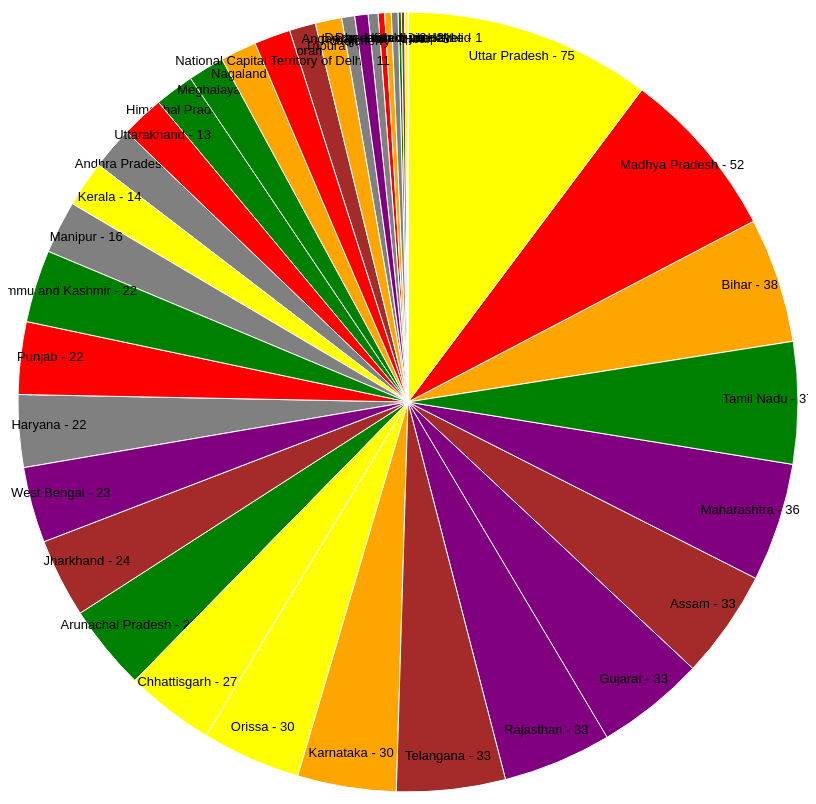
D3 v4 page, settled after 480 driven frames (8 s of simulated time); the page loaded 1 data file(s).


         var svg = d3.select("svg"),
            width = svg.attr("width"),
            height = svg.attr("height"),
            radius = Math.min(width, height) / 2;
        
         var g = svg.append("g")
            .attr("transform", "translate(" + width / 2 + "," + height / 2 + ")");

         var color = d3.scaleOrdinal([
            'gray', 'green', 'brown', 'orange', 'yellow', 'red', 'purple'
         ]);
         
         var pie = d3.pie().value(function(d) { 
            return d.District; 
         });
         
         var path = d3.arc()
            .outerRadius(radius - 10).innerRadius(0);
        
         var label = d3.arc()
            .outerRadius(radius).innerRadius(radius - 80);
         
         d3.csv("data.csv", function(error, data) {
            if (error) {
               throw error;
            }
            
            var arc = g.selectAll(".arc")
               .data(pie(data))
               .enter()
               .append("g")
               .attr("class", "arc");
            
            arc.append("path")
               .attr("d", path)
               .attr("fill", function(d) { return color(d.data.states); });
        
            console.log(arc)
        
            arc.append("text").attr("transform", function(d) { 
               return "translate(" + label.centroid(d) + ")"; 
            })
            
            .text(function(d) { var noDistrictsPerState = d.data.states +" - "+ d.data.District; return noDistrictsPerState; });
         });
         
         svg.append("g")
            .attr("transform", "translate(" + (width / 2 - 120) + "," + 20 + ")")
            .append("text").text("")
            .attr("class", "title")
      

### data: data.csv
Sno, states, District, Population
1, Andhra Pradesh, 13, 49378776
2, Arunachal Pradesh, 26, 1382611
3, Assam, 33, 31169272
4, Bihar, 38, 103804637
5, Chhattisgarh, 27, 25540196
6, Goa, 2, 1457723
7, Gujarat, 33, 60383628
8, Haryana, 22, 25353081
9, Himachal Pradesh, 12, 6856509
10, Jharkhand, 24, 32966238
11, Karnataka, 30, 61130704
12, Kerala, 14, 33387677
13, Madhya Pradesh, 52, 72597565
14, Maharashtra, 36, 112372972
15, Manipur, 16, 2721756
16, Meghalaya, 11, 2964007
17, Mizoram, 8, 1091014
18, Nagaland, 11, 1980602
19, Orissa, 30, 41947358
20, Punjab, 22, 27704236
21, Rajasthan, 33, 68621012
22, Sikkim, 4, 607688
23, Tamil Nadu, 37, 72138958
24, Telangana, 33, 35286757
25, Tripura, 8, 3671032
26, Uttar Pradesh, 75, 199581477
27, Uttarakhand, 13, 10116752
28, West Bengal, 23, 91347736
29, Andaman and Nicobar, 3, 379944
30, Chandigarh, 1, 1054686
31, Dadra and Nagar Haveli, 1, 342853
32, Daman and Diu, 2, 242911
33, Lakshadweep, 1, 64429
34, National Capital Territory of Delhi, 11, 16753235
35, Pondicherry, 4, 1244464
36, Ladakh, 2, 1247953
37, Jammu and Kashmir, 22, 12548926